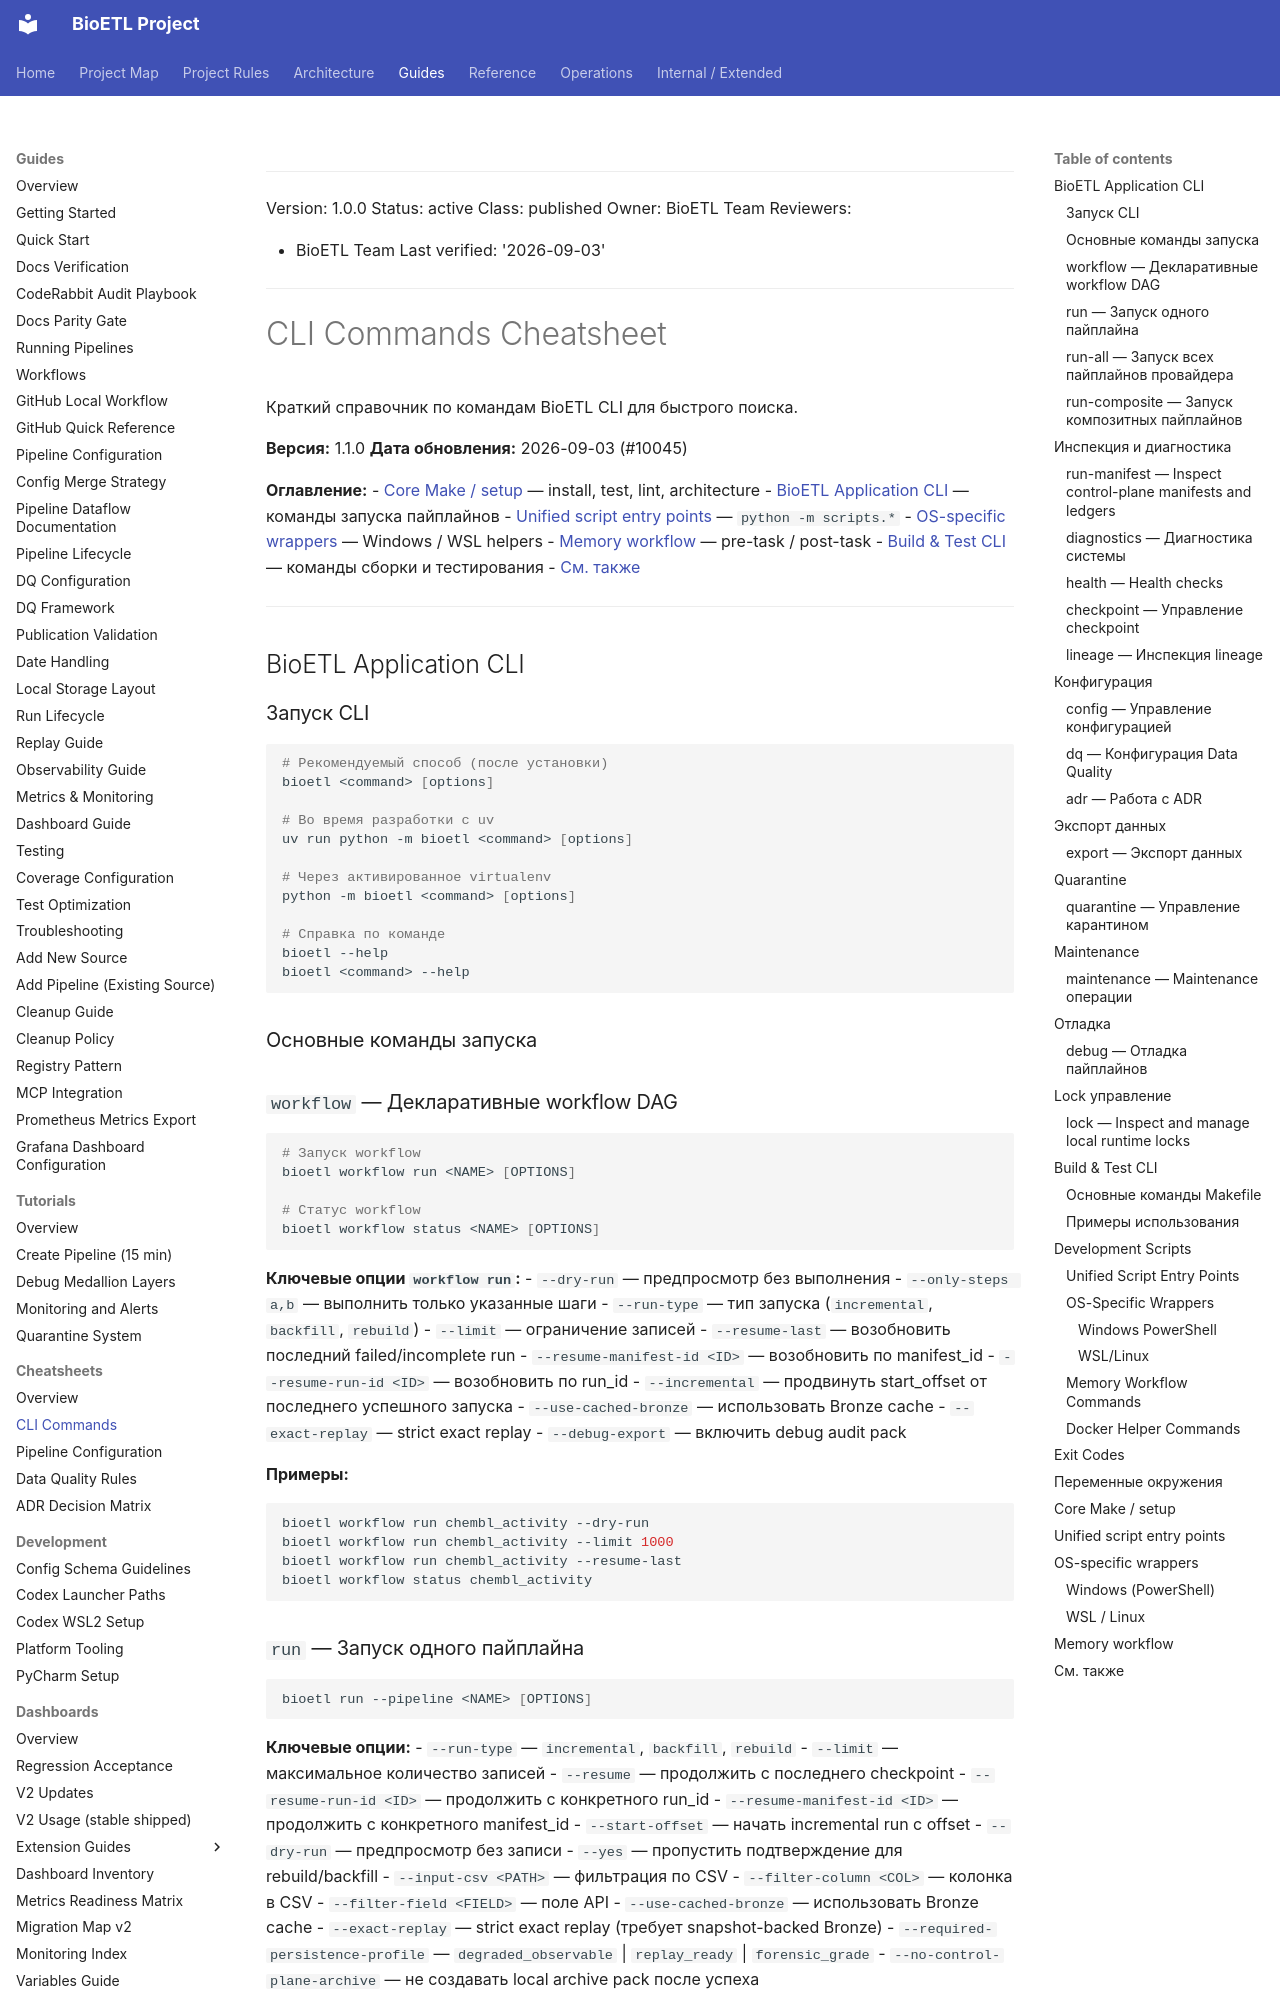

repository: SatoryKono/BioactivityDataAcquisition · page: 03-guides/cheatsheets/cli-commands/index.html · generator: mkdocs

______________________________________________________________________

Version: 1.0.0
Status: active
Class: published
Owner: BioETL Team
Reviewers:

- BioETL Team
  Last verified: '2026-09-03'

______________________________________________________________________

# CLI Commands Cheatsheet

Краткий справочник по командам BioETL CLI для быстрого поиска.

**Версия:** 1.1.0
**Дата обновления:** 2026-09-03 (#10045)

**Оглавление:**
- [Core Make / setup](#core-make-setup) — install, test, lint, architecture
- [BioETL Application CLI](#bioetl-application-cli) — команды запуска пайплайнов
- [Unified script entry points](#unified-script-entry-points) — `python -m scripts.*`
- [OS-specific wrappers](#os-specific-wrappers) — Windows / WSL helpers
- [Memory workflow](#memory-workflow) — pre-task / post-task
- [Build & Test CLI](#build-test-cli) — команды сборки и тестирования
- [См. также](#см-также)

______________________________________________________________________

## BioETL Application CLI

### Запуск CLI

```bash
# Рекомендуемый способ (после установки)
bioetl <command> [options]

# Во время разработки с uv
uv run python -m bioetl <command> [options]

# Через активированное virtualenv
python -m bioetl <command> [options]

# Справка по команде
bioetl --help
bioetl <command> --help
```

### Основные команды запуска

### `workflow` — Декларативные workflow DAG

```bash
# Запуск workflow
bioetl workflow run <NAME> [OPTIONS]

# Статус workflow
bioetl workflow status <NAME> [OPTIONS]
```

**Ключевые опции `workflow run`:**
- `--dry-run` — предпросмотр без выполнения
- `--only-steps a,b` — выполнить только указанные шаги
- `--run-type` — тип запуска (`incremental`, `backfill`, `rebuild`)
- `--limit` — ограничение записей
- `--resume-last` — возобновить последний failed/incomplete run
- `--resume-manifest-id <ID>` — возобновить по manifest_id
- `--resume-run-id <ID>` — возобновить по run_id
- `--incremental` — продвинуть start_offset от последнего успешного запуска
- `--use-cached-bronze` — использовать Bronze cache
- `--exact-replay` — strict exact replay
- `--debug-export` — включить debug audit pack

**Примеры:**
```bash
bioetl workflow run chembl_activity --dry-run
bioetl workflow run chembl_activity --limit 1000
bioetl workflow run chembl_activity --resume-last
bioetl workflow status chembl_activity
```
